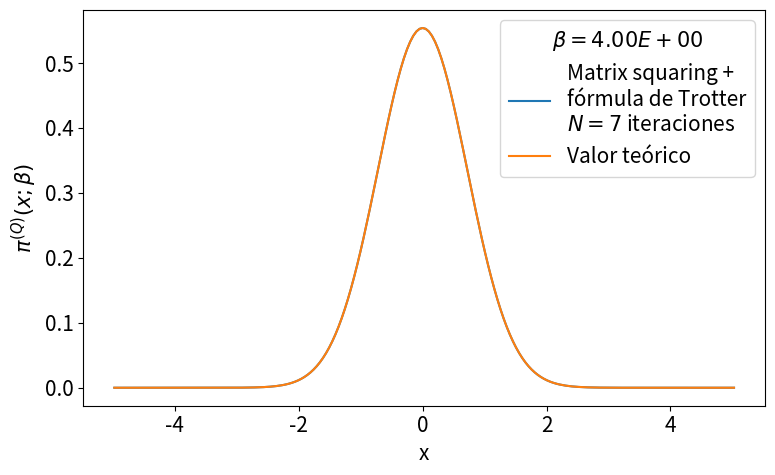

This figure's Python source:
# -*- coding: utf-8 -*-
from __future__ import division
import numpy as np
import matplotlib.pyplot as plt
from time import time
import pandas as pd

def rho_free(x,xp,beta):
    """
    Uso: devuelve elemento de matriz dsnsidad para el caso de una partícula libre en un toro infinito.
    """
    return (2.*np.pi*beta)**(-0.5) * np.exp(-(x-xp)**2 / (2 * beta) )

def harmonic_potential(x):
    """Devuelve valor del potencial harmónico para una posición x dada"""
    return 0.5*x**2

def anharmonic_potential(x):
    """Devuelve valor de potencial anharmónico para una posición x dada"""
    return 0.5*x**2 - x**3 + x**4

def QHO_canonical_ensemble(x,beta):
    """
    Uso:    calcula probabilidad teórica cuántica de encontrar al osciladoe armónico 
            (presente en un baño térmico) en la posición x.
    
    Recibe:
        x: float            -> posición
        beta: float         -> inverso de temperatura en unidades reducidas beta = 1/T.
    
    Devuelve:
        probabilidad teórica cuántica en posición dada para temperatura T dada. 
    """
    return (np.tanh(beta/2.)/np.pi)**0.5 * np.exp(- x**2 * np.tanh(beta/2.))

def rho_trotter(x_max = 5., nx = 101, beta=1, potential=harmonic_potential):
    """
    Uso:    devuelve matriz densidad en aproximación de Trotter para altas temperaturas y un potencial dado

    Recibe:
        grid: list      -> lista de dimensión N
        beta: float     -> inverso de temperatura en unidades reducidas
        potential: func -> potencial de interacción

    Devuelve:
        matrix          -> matriz densidad de dimension NxN
    """
    dx = 2. * x_max / (nx - 1)
    grid_x = np.array([i*dx for i in range(-int((nx-1)/2), int(nx/2 + 1))])
    rho = np.array([ [ rho_free(x , xp, beta) * np.exp(-0.5*beta*(potential(x)+potential(xp))) for x in grid_x] for xp in grid_x])
    return rho, grid_x, dx

def density_matrix_squaring(rho, grid_x, N_iter = 1, beta_ini = 1, print_steps=True):
    """
    Uso:    
    """
    dx = grid_x[1] - grid_x[0]
    beta_fin = beta_ini * 2 **  N_iter
    print('beta_ini = %.3f'%beta_ini,
            '\n----------------------------------------------------------------')
    for i in range(N_iter):
        rho = dx * np.dot(rho,rho)
        if print_steps==True:
            print(u'Iteration %d)  2^%d * beta_ini --> 2^%d * beta_ini'%(i, i, i+1))
    trace_rho = np.trace(rho)*dx
    return rho, trace_rho, beta_fin

def save_pi_x_csv(grid_x, x_weights, file_name, relevant_info, print_data=True):
    # Guardamos datos de pi(x;beta) en archivo .csv usando pandas
    pi_x_data = {'Position x': grid_x,
                'Prob. density': x_weights}
    pi_x_data = pd.DataFrame(data=pi_x_data)
    with open(file_name,mode='w') as rho_csv:
        rho_csv.write(relevant_info+'\n')
    rho_csv.close()
    with open(file_name,mode='a') as rho_csv:
        pi_x_data.to_csv(rho_csv)
    rho_csv.close()
    if print_data==True:
        print(pi_x_data)
    return pi_x_data


def run_pi_x_squaring(x_max=5., nx=200, N_iter=7, beta_fin=4, potential=harmonic_potential,
                         potential_string =  'harmonic_potential', print_steps=True,
                         save_data=True, plot=True, save_plot=True, show_plot=True):
    beta_ini = beta_fin * 2**(-N_iter)
    # Cálculo de rho con aproximación de Trotter
    rho, grid_x, dx = rho_trotter(x_max, nx, beta_ini, potential)
    # Aproximación de rho con matrix squaring iterado N_iter veces.
    rho, trace_rho, beta_fin_2 = density_matrix_squaring(rho, grid_x, N_iter, 
                                                            beta_ini, print_steps)
    print('----------------------------------------------------------------\n',
            u'beta_fin = %.3f   Z(beta_fin) = Tr(rho(beta_fin)) ≈ %.3E'%(beta_fin_2,trace_rho))
    # Normalización de rho y cálculo de densidades de probabilidad para valores en grid_x
    rho_normalized = rho/trace_rho
    x_weights = np.diag(rho_normalized)
    if save_data==True:
        # Nombre del archivo csv en el que guardamos valores de pi(x;beta_fin)
        file_name = u'pi_x-%s-x_max_%.3f-nx_%d-N_iter_%d-beta_fin_%.3f.csv'\
                                            %(potential_string,x_max,nx,N_iter,beta_fin)
        # Información relevante para agregar como comentario al archivo csv
        relevant_info = u'# %s   x_max = %.3f   nx = %d   '%(potential_string,x_max,nx) + \
                        u'N_iter = %d   beta_ini = %.3f   '%(N_iter,beta_ini,) + \
                        u'beta_fin = %.3f'%beta_fin
        # Guardamos valores  de pi(x;beta_fin) en archivo csv
        save_pi_x_csv(grid_x, x_weights, file_name, relevant_info, print_data=0)
    # Gráfica y comparación con teoría
    if plot == True:
        plt.figure(figsize=(8,5))
        plt.plot(grid_x, x_weights, label = 'Matrix squaring +\nfórmula de Trotter\n$N=%d$ iteraciones'%N_iter)
        plt.plot(grid_x, QHO_canonical_ensemble(grid_x,beta_fin), label=u'Valor teórico')
        plt.xlabel(u'x')
        plt.ylabel(u'$\pi^{(Q)}(x;\\beta)$')
        plt.legend(loc='best',title=u'$\\beta=%.2E$'%beta_fin)
        plt.tight_layout()
        if save_plot==True:
            plot_name = u'pi_x-plot-%s-x_max_%.3f-nx_%d-N_iter_%d-beta_fin_%.3f.eps'\
                                            %(potential_string,x_max,nx,N_iter,beta_fin)
            plt.savefig(plot_name)
        if show_plot==True:
            plt.show()
        plt.close()
    return 0

plt.rcParams.update({'font.size':15})
run_pi_x_squaring()

# x_max = 5.
# nx = 200
# N_iter = 7
# beta_fin = 4
# beta_ini = beta_fin * 2**(-N_iter)
# potential, potential_string = harmonic_potential, 'harmonic_potential'
# rho, grid_x, dx = rho_trotter(x_max = x_max, nx = nx, beta = beta_ini, potential = potential)
# rho, trace_rho, beta_fin_2 = density_matrix_squaring(rho, grid_x, N_iter = N_iter, beta_ini = beta_ini, print_steps=True)
# print(u'beta = %.3f      Z(beta) = Tr(rho(beta)) ≈ %.3E'%(beta_fin_2,trace_rho))
# rho_normalized = rho/trace_rho          #rho normalizado 
# x_weights = np.diag(rho_normalized)     #densidad de probabilidad dada por los elementos de la diagonal
# file_name = 'pi_x-%s-x_max_%.3f-nx_%d-N_iter_%d-beta_fin_%.3f.csv'%(potential_string,x_max,nx,N_iter,beta_fin)
# relevant_info = u'# %s   x_max = %.3f   nx = %d   N_iter = %d   beta_ini = %.3f   beta_fin = %.3f'%(potential_string,x_max,nx,N_iter,beta_fin,beta_ini)
# save_pi_x_csv(grid_x, x_weights, file_name, relevant_info, print_data=0)

# # Figura preliminar
# plt.figure()
# plt.plot(grid_x, x_weights, label = 'Matrix Convolution +\nTrotter formula')
# plt.plot(grid_x, QHO_canonical_ensemble(grid_x,beta_fin), label=u'$\pi^{(Q)}(x;beta)$' )
# plt.legend(title=u'$\\beta=%.2E$'%beta_fin)
# plt.tight_layout()
# plt.show()
# plt.close()
